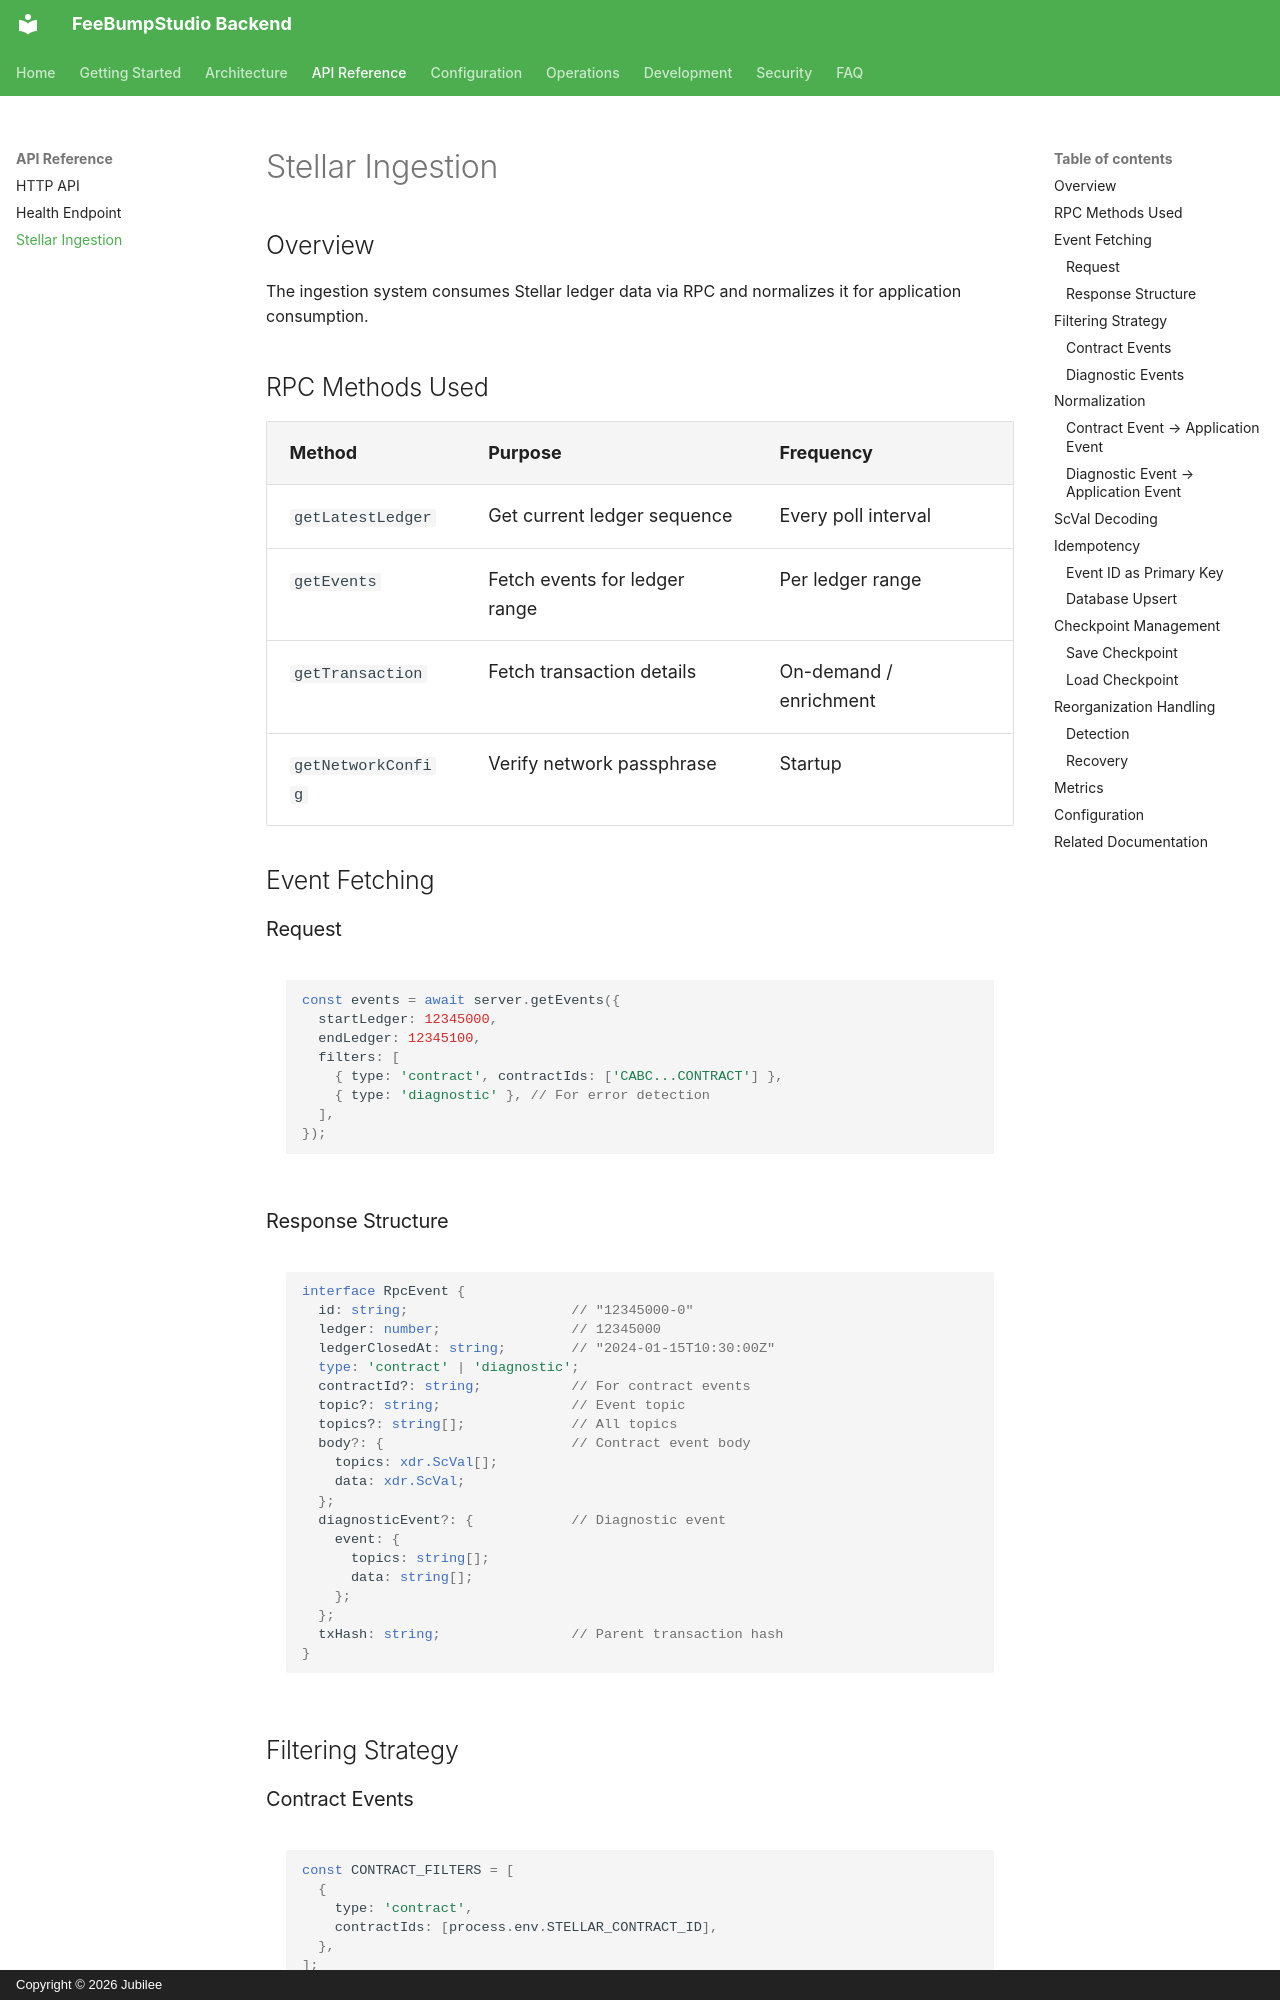

repository: FeeBumpStudio/fee-bump-studio-backend · page: api-reference/stellar-ingestion/index.html · generator: mkdocs · copyright: Copyright © 2026 Jubilee

# Stellar Ingestion

## Overview

The ingestion system consumes Stellar ledger data via RPC and normalizes it for application consumption.

## RPC Methods Used

| Method | Purpose | Frequency |
|--------|---------|-----------|
| `getLatestLedger` | Get current ledger sequence | Every poll interval |
| `getEvents` | Fetch events for ledger range | Per ledger range |
| `getTransaction` | Fetch transaction details | On-demand / enrichment |
| `getNetworkConfig` | Verify network passphrase | Startup |

## Event Fetching

### Request

```javascript
const events = await server.getEvents({
  startLedger: 12345000,
  endLedger: 12345100,
  filters: [
    { type: 'contract', contractIds: ['CABC...CONTRACT'] },
    { type: 'diagnostic' }, // For error detection
  ],
});
```

### Response Structure

```typescript
interface RpcEvent {
  id: string;                    // "12345000-0"
  ledger: number;                // 12345000
  ledgerClosedAt: string;        // "2024-01-15T10:30:00Z"
  type: 'contract' | 'diagnostic';
  contractId?: string;           // For contract events
  topic?: string;                // Event topic
  topics?: string[];             // All topics
  body?: {                       // Contract event body
    topics: xdr.ScVal[];
    data: xdr.ScVal;
  };
  diagnosticEvent?: {            // Diagnostic event
    event: {
      topics: string[];
      data: string[];
    };
  };
  txHash: string;                // Parent transaction hash
}
```

## Filtering Strategy

### Contract Events

```javascript
const CONTRACT_FILTERS = [
  {
    type: 'contract',
    contractIds: [process.env.STELLAR_CONTRACT_ID],
  },
];
```

### Diagnostic Events

```javascript
const DIAGNOSTIC_FILTERS = [
  { type: 'diagnostic' },
];
```

Capture for:
- Failed transactions (for alerting)
- Contract errors (for debugging)
- Budget exceeded events
